Run: headless pygame with SDL's dummy video driver; simulated clock (each Clock.tick advances the game by its frame time, no real sleeping); random seed 0; keys injected as events and as key.get_pressed() state; no mouse input.
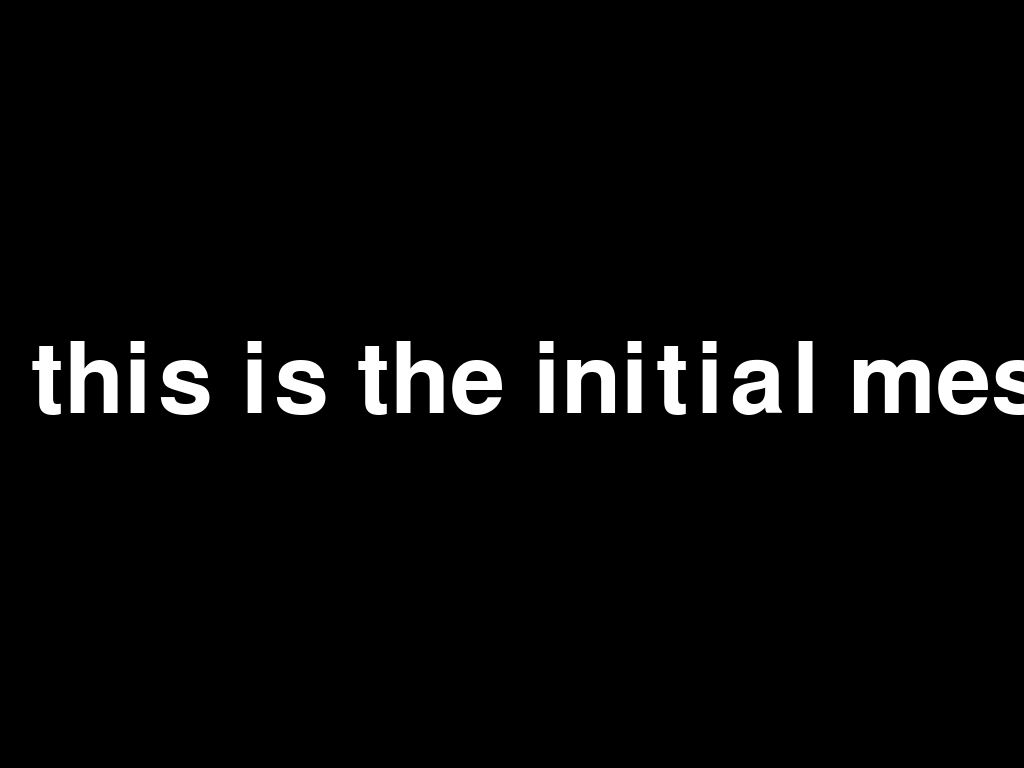
Frame 1 of 4 · flips 1–60 · no input
Frame 2 of 4 · flips 61–180 · tapped SPACE, RETURN · held RIGHT (→), D · screen unchanged from frame 1, image omitted
Frame 3 of 4 · flips 181–300 · held DOWN (↓), S · screen unchanged from frame 2, image omitted
Frame 4 of 4 · flips 301–420 · held LEFT (←), A, UP (↑), W · screen unchanged from frame 3, image omitted

The pygame program that drew these frames:

import pygame
import sys

# Initialize pygame
pygame.init()

# Get the screen dimensions
screen_info = pygame.display.Info()
screen_width = screen_info.current_w
screen_height = screen_info.current_h

# Create the screen
screen = pygame.display.set_mode((screen_width, screen_height), pygame.FULLSCREEN)
pygame.display.set_caption("Fullscreen Message")

# Define colors
black = (0, 0, 0)
white = (255, 255, 255)

# Load a font with doubled size
font_size = 144  # Double the previous font size
font = pygame.font.Font(None, font_size)

# Define messages
messages = [
    "Hello, this is the initial message!",
    "This is the updated message!",
]

# Initialize message index and render the initial text
current_message_index = 0
text = font.render(messages[current_message_index], True, white)
text_rect = text.get_rect()
text_rect.center = (screen_width // 2, screen_height // 2)

# Set the initial time
start_time = pygame.time.get_ticks()

# Main loop
running = True
while running:
    for event in pygame.event.get():
        if event.type == pygame.QUIT:
            running = False

    screen.fill(black)

    # Get the elapsed time in milliseconds
    elapsed_time = pygame.time.get_ticks() - start_time

    # Change the message after 1000 milliseconds (1 second)
    if elapsed_time >= 1000:
        current_message_index += 1
        if current_message_index >= len(messages):
            # If all messages displayed, exit the loop
            running = False
        else:
            text = font.render(messages[current_message_index], True, white)
            start_time = pygame.time.get_ticks()  # Reset the start time

    screen.blit(text, text_rect)
    pygame.display.flip()

# Quit pygame
pygame.quit()
sys.exit()
